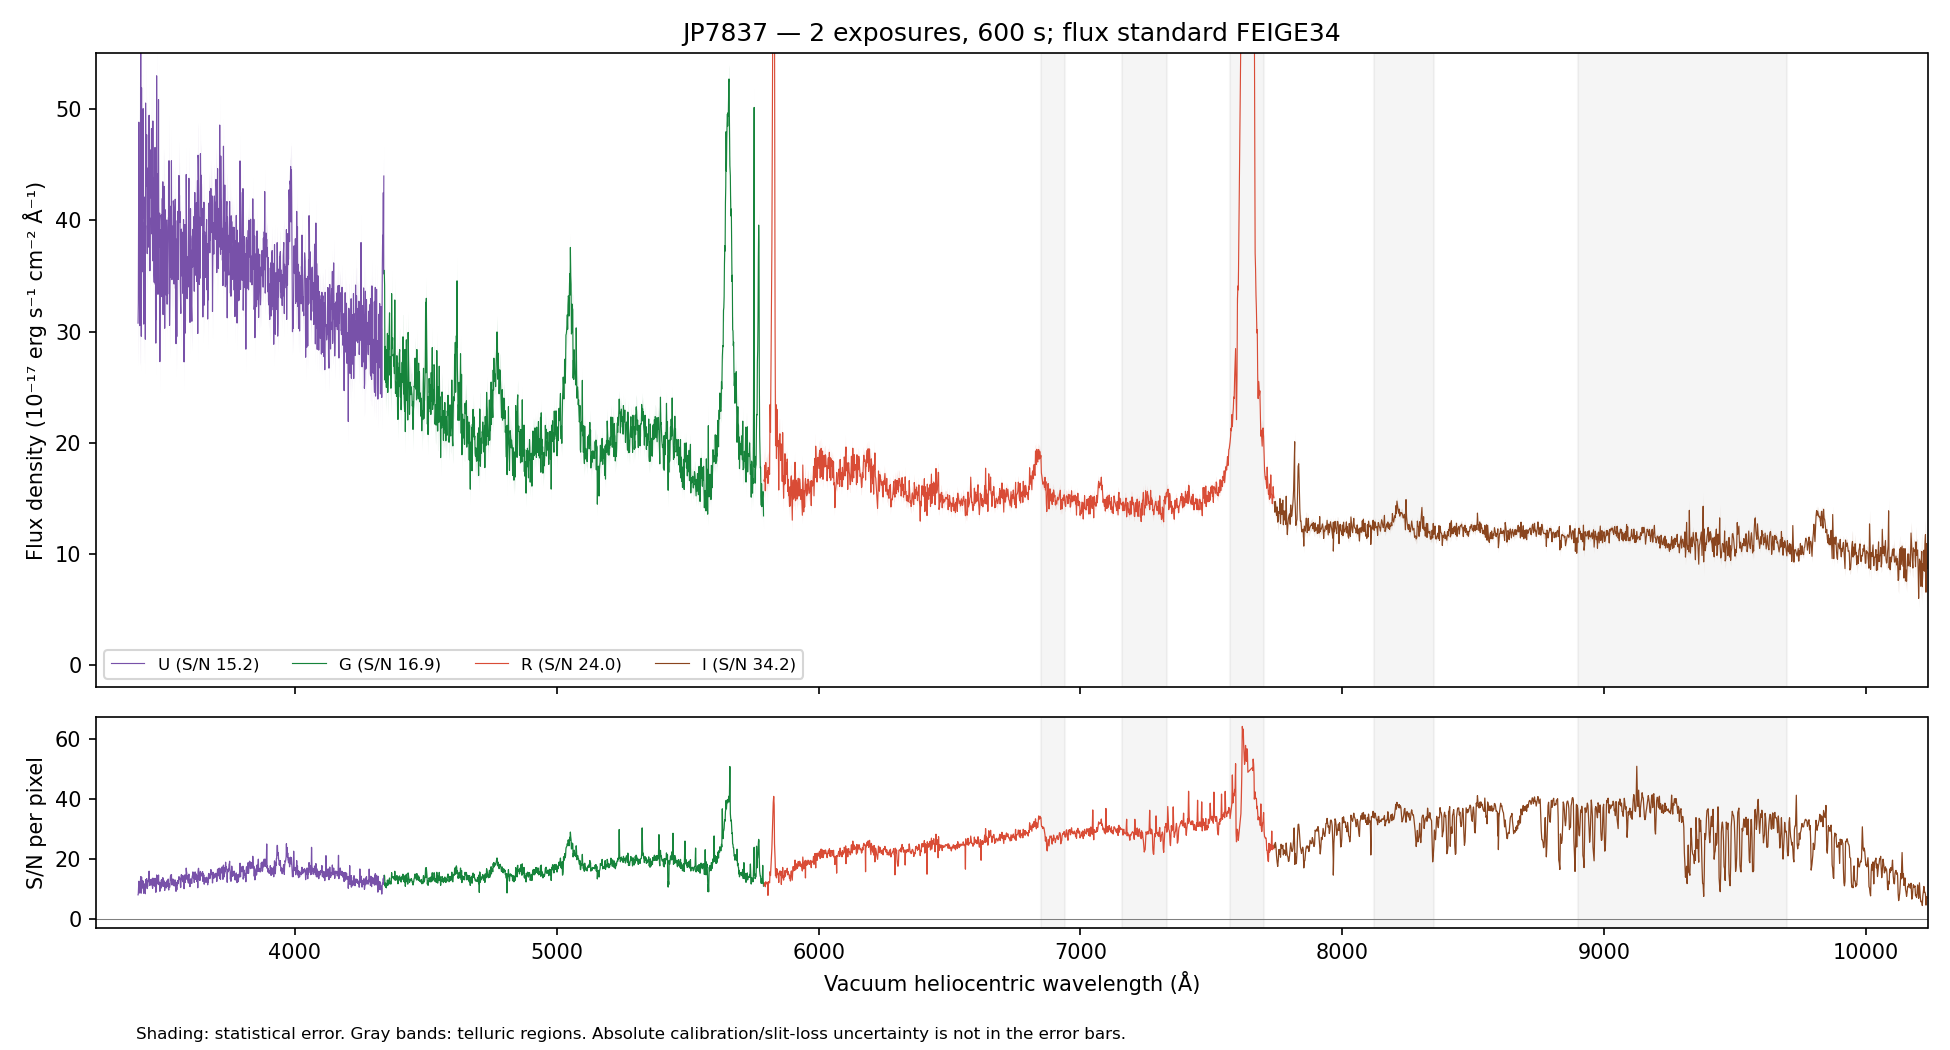

Values plotted in this chart, from the file beside it:
WAVE_VAC_HELIO_A, FLUX, FLUX_ERR, FLUX_UNCORR, ERR_UNCORR, TELLURIC, TELLURIC_ERR, FLUX_ALTSTD, MASK, QUALITY, CHANNEL
3241, 46.18, 5.148, 46.18, 5.148, 1.0, 0.0, 76.85, False, 2, U
3242, 53.77, 5.385, 53.77, 5.385, 1.0, 0.0, 89.57, False, 2, U
3243, 64.43, 5.32, 64.43, 5.32, 1.0, 0.0, 107.4, False, 2, U
3244, 54.46, 5.177, 54.46, 5.177, 1.0, 0.0, 90.86, False, 2, U
3245, 56.85, 5.204, 56.85, 5.204, 1.0, 0.0, 94.87, False, 2, U
3246, 54.99, 5.279, 54.99, 5.279, 1.0, 0.0, 91.78, False, 2, U
3247, 67.83, 5.268, 67.83, 5.268, 1.0, 0.0, 113.2, False, 2, U
3248, 68.04, 5.084, 68.04, 5.084, 1.0, 0.0, 113.5, False, 2, U
3249, 76.61, 5.078, 76.61, 5.078, 1.0, 0.0, 127.8, False, 2, U
3251, 64.44, 5.029, 64.44, 5.029, 1.0, 0.0, 107.4, False, 2, U
3252, 69.16, 5.144, 69.16, 5.144, 1.0, 0.0, 115.2, False, 2, U
3253, 74.34, 5.223, 74.34, 5.223, 1.0, 0.0, 123.8, False, 2, U
3254, 75.28, 5.306, 75.28, 5.306, 1.0, 0.0, 125.2, False, 2, U
3255, 75.08, 5.31, 75.08, 5.31, 1.0, 0.0, 124.8, False, 2, U
3256, 77.38, 5.514, 77.38, 5.514, 1.0, 0.0, 128.5, False, 2, U
3257, 82.62, 5.664, 82.62, 5.664, 1.0, 0.0, 137.1, False, 2, U
3258, 70.96, 5.604, 70.96, 5.604, 1.0, 0.0, 117.7, False, 2, U
3259, 61.93, 5.555, 61.93, 5.555, 1.0, 0.0, 102.6, False, 2, U
3260, 75.46, 5.735, 75.46, 5.735, 1.0, 0.0, 124.9, False, 2, U
3261, 73.2, 5.734, 73.2, 5.734, 1.0, 0.0, 121.1, False, 2, U
3262, 69.91, 5.648, 69.91, 5.648, 1.0, 0.0, 115.6, False, 2, U
3263, 62.99, 5.514, 62.99, 5.514, 1.0, 0.0, 104.1, False, 2, U
3264, 61.03, 5.546, 61.03, 5.546, 1.0, 0.0, 100.8, False, 2, U
3265, 69.64, 5.454, 69.64, 5.454, 1.0, 0.0, 115, False, 2, U
3266, 58.68, 5.331, 58.68, 5.331, 1.0, 0.0, 96.92, False, 2, U
3267, 53.2, 5.38, 53.2, 5.38, 1.0, 0.0, 87.87, False, 2, U
3268, 57.22, 5.526, 57.22, 5.526, 1.0, 0.0, 94.51, False, 2, U
3269, 53.87, 5.433, 53.87, 5.433, 1.0, 0.0, 88.98, False, 2, U
3270, 55.41, 5.417, 55.41, 5.417, 1.0, 0.0, 91.55, False, 2, U
3271, 47.49, 5.075, 47.49, 5.075, 1.0, 0.0, 78.48, False, 2, U
3272, 48.17, 5.083, 48.17, 5.083, 1.0, 0.0, 79.63, False, 2, U
3273, 45.7, 5.001, 45.7, 5.001, 1.0, 0.0, 75.58, False, 2, U
3274, 47.69, 5.106, 47.69, 5.106, 1.0, 0.0, 78.9, False, 2, U
3275, 52.77, 5.163, 52.77, 5.163, 1.0, 0.0, 87.34, False, 2, U
3276, 42.44, 5.012, 42.44, 5.012, 1.0, 0.0, 70.28, False, 2, U
3277, 37.42, 4.864, 37.42, 4.864, 1.0, 0.0, 62, False, 2, U
3278, 43.01, 4.807, 43.01, 4.807, 1.0, 0.0, 71.29, False, 2, U
3279, 39.7, 4.667, 39.7, 4.667, 1.0, 0.0, 65.83, False, 2, U
3280, 40.67, 4.696, 40.67, 4.696, 1.0, 0.0, 67.48, False, 2, U
3281, 42, 4.763, 42, 4.763, 1.0, 0.0, 69.71, False, 2, U
3282, 49.26, 4.848, 49.26, 4.848, 1.0, 0.0, 81.78, False, 2, U
3283, 43.26, 4.754, 43.26, 4.754, 1.0, 0.0, 71.86, False, 2, U
3284, 42.9, 4.793, 42.9, 4.793, 1.0, 0.0, 71.28, False, 2, U
3285, 44.24, 4.881, 44.24, 4.881, 1.0, 0.0, 73.53, False, 2, U
3286, 40.5, 4.638, 40.5, 4.638, 1.0, 0.0, 67.34, False, 2, U
3288, 45.68, 4.594, 45.68, 4.594, 1.0, 0.0, 75.97, False, 2, U
3289, 42.01, 4.576, 42.01, 4.576, 1.0, 0.0, 69.89, False, 2, U
3290, 48.53, 4.948, 48.53, 4.948, 1.0, 0.0, 80.76, False, 2, U
3291, 51.28, 5.045, 51.28, 5.045, 1.0, 0.0, 85.35, False, 2, U
3292, 53.97, 5.117, 53.97, 5.117, 1.0, 0.0, 89.85, False, 2, U
3293, 50.49, 5.054, 50.49, 5.054, 1.0, 0.0, 84.06, False, 2, U
3294, 48.7, 5.199, 48.7, 5.199, 1.0, 0.0, 81.1, False, 2, U
3295, 54.09, 5.253, 54.09, 5.253, 1.0, 0.0, 90.09, False, 2, U
3296, 53.66, 5.202, 53.66, 5.202, 1.0, 0.0, 89.4, False, 2, U
3297, 51.87, 5.175, 51.87, 5.175, 1.0, 0.0, 86.42, False, 2, U
3298, 39.96, 5.035, 39.96, 5.035, 1.0, 0.0, 66.59, False, 2, U
3299, 47.36, 5.039, 47.36, 5.039, 1.0, 0.0, 78.93, False, 2, U
3300, 37.33, 5.008, 37.33, 5.008, 1.0, 0.0, 62.23, False, 2, U
3301, 49.13, 5.179, 49.13, 5.179, 1.0, 0.0, 81.9, False, 2, U
3302, 39.1, 5.002, 39.1, 5.002, 1.0, 0.0, 65.19, False, 2, U
... 4,404 more rows
